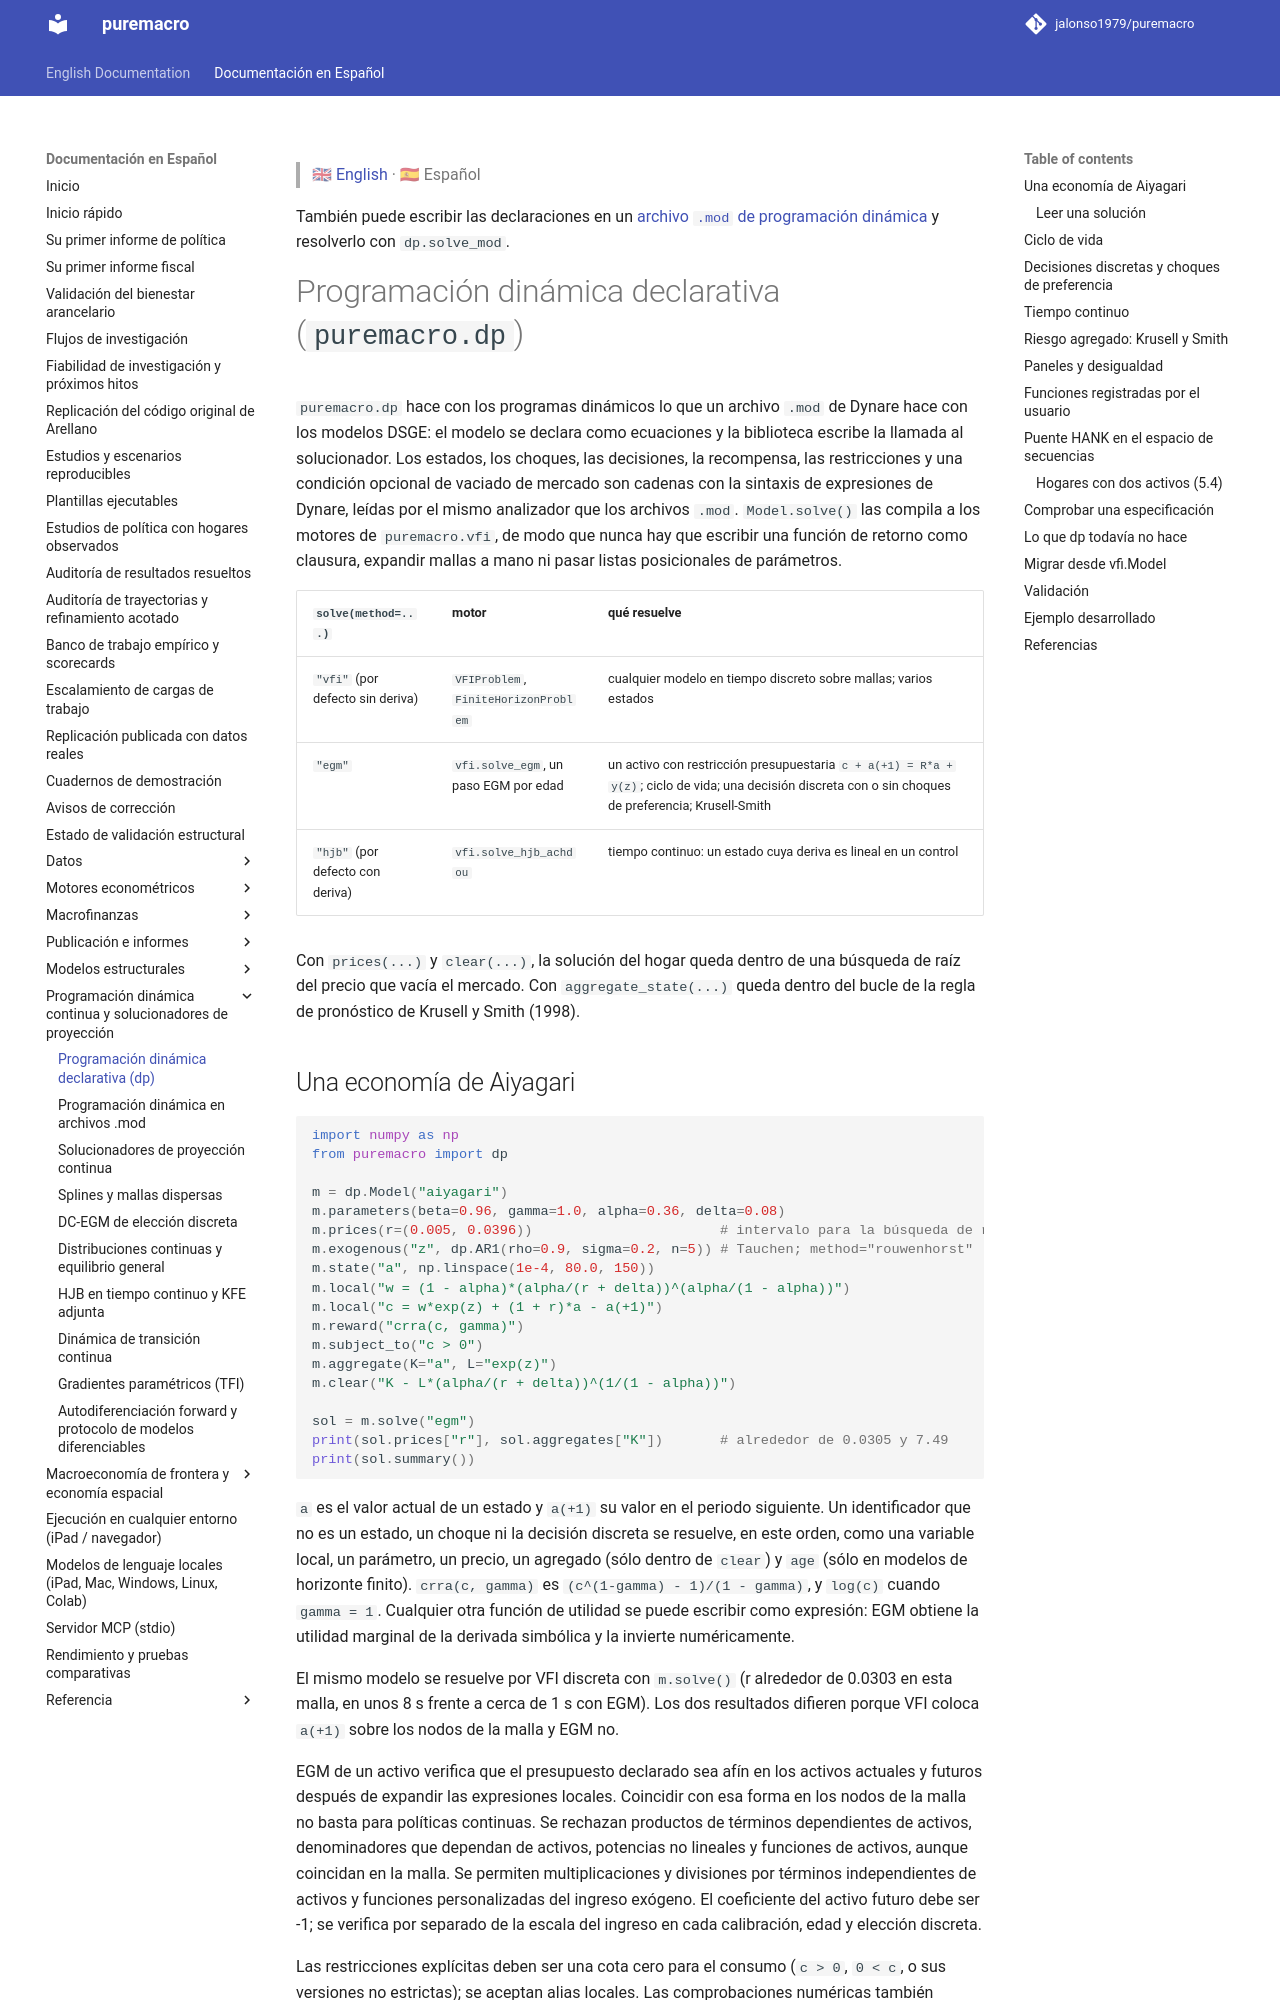

repository: Allisterh/puremacro · page: docs/es/dp/index.html · generator: mkdocs

> 🇬🇧 [English](../dp.md) · 🇪🇸 Español


También puede escribir las declaraciones en un [archivo `.mod` de programación dinámica](dp_modfiles.md) y resolverlo con `dp.solve_mod`.

# Programación dinámica declarativa (`puremacro.dp`)

`puremacro.dp` hace con los programas dinámicos lo que un archivo `.mod` de
Dynare hace con los modelos DSGE: el modelo se declara como ecuaciones y la
biblioteca escribe la llamada al solucionador. Los estados, los choques, las
decisiones, la recompensa, las restricciones y una condición opcional de vaciado
de mercado son cadenas con la sintaxis de expresiones de Dynare, leídas por el
mismo analizador que los archivos `.mod`. `Model.solve()` las compila a los
motores de `puremacro.vfi`, de modo que nunca hay que escribir una función de
retorno como clausura, expandir mallas a mano ni pasar listas posicionales de
parámetros.

| `solve(method=...)` | motor | qué resuelve |
|---|---|---|
| `"vfi"` (por defecto sin deriva) | `VFIProblem`, `FiniteHorizonProblem` | cualquier modelo en tiempo discreto sobre mallas; varios estados |
| `"egm"` | `vfi.solve_egm`, un paso EGM por edad | un activo con restricción presupuestaria `c + a(+1) = R*a + y(z)`; ciclo de vida; una decisión discreta con o sin choques de preferencia; Krusell-Smith |
| `"hjb"` (por defecto con deriva) | `vfi.solve_hjb_achdou` | tiempo continuo: un estado cuya deriva es lineal en un control |

Con `prices(...)` y `clear(...)`, la solución del hogar queda dentro de una
búsqueda de raíz del precio que vacía el mercado. Con `aggregate_state(...)`
queda dentro del bucle de la regla de pronóstico de Krusell y Smith (1998).

## Una economía de Aiyagari

```python
import numpy as np
from puremacro import dp

m = dp.Model("aiyagari")
m.parameters(beta=0.96, gamma=1.0, alpha=0.36, delta=0.08)
m.prices(r=(0.005, 0.0396))                       # intervalo para la búsqueda de raíz
m.exogenous("z", dp.AR1(rho=0.9, sigma=0.2, n=5)) # Tauchen; method="rouwenhorst"
m.state("a", np.linspace(1e-4, 80.0, 150))
m.local("w = (1 - alpha)*(alpha/(r + delta))^(alpha/(1 - alpha))")
m.local("c = w*exp(z) + (1 + r)*a - a(+1)")
m.reward("crra(c, gamma)")
m.subject_to("c > 0")
m.aggregate(K="a", L="exp(z)")
m.clear("K - L*(alpha/(r + delta))^(1/(1 - alpha))")

sol = m.solve("egm")
print(sol.prices["r"], sol.aggregates["K"])       # alrededor de 0.0305 y 7.49
print(sol.summary())
```

`a` es el valor actual de un estado y `a(+1)` su valor en el periodo siguiente.
Un identificador que no es un estado, un choque ni la decisión discreta se
resuelve, en este orden, como una variable local, un parámetro, un precio, un
agregado (sólo dentro de `clear`) y `age` (sólo en modelos de horizonte finito).
`crra(c, gamma)` es `(c^(1-gamma) - 1)/(1 - gamma)`, y `log(c)` cuando
`gamma = 1`. Cualquier otra función de utilidad se puede escribir como
expresión: EGM obtiene la utilidad marginal de la derivada simbólica y la
invierte numéricamente.

El mismo modelo se resuelve por VFI discreta con `m.solve()` (r alrededor de
0.0303 en esta malla, en unos 8 s frente a cerca de 1 s con EGM). Los dos
resultados difieren porque VFI coloca `a(+1)` sobre los nodos de la malla y
EGM no.

EGM de un activo verifica que el presupuesto declarado sea afín en los activos
actuales y futuros después de expandir las expresiones locales. Coincidir con
esa forma en los nodos de la malla no basta para políticas continuas. Se
rechazan productos de términos dependientes de activos, denominadores que
dependan de activos, potencias no lineales y funciones de activos, aunque
coincidan en la malla. Se permiten multiplicaciones y divisiones por términos
independientes de activos y funciones personalizadas del ingreso exógeno.
El coeficiente del activo futuro debe ser -1; se verifica por separado de la
escala del ingreso en cada calibración, edad y elección discreta.

Las restricciones explícitas deben ser una cota cero para el consumo (`c > 0`,
`0 < c`, o sus versiones no estrictas); se aceptan alias locales. Las
comprobaciones numéricas también exigen que el dominio factible de la utilidad
sea exactamente el consumo positivo. La malla determina el límite de deuda.
Use VFI para otras ecuaciones de recursos o restricciones; EGM rechaza
restricciones adicionales aunque sean redundantes en todos los nodos declarados.
